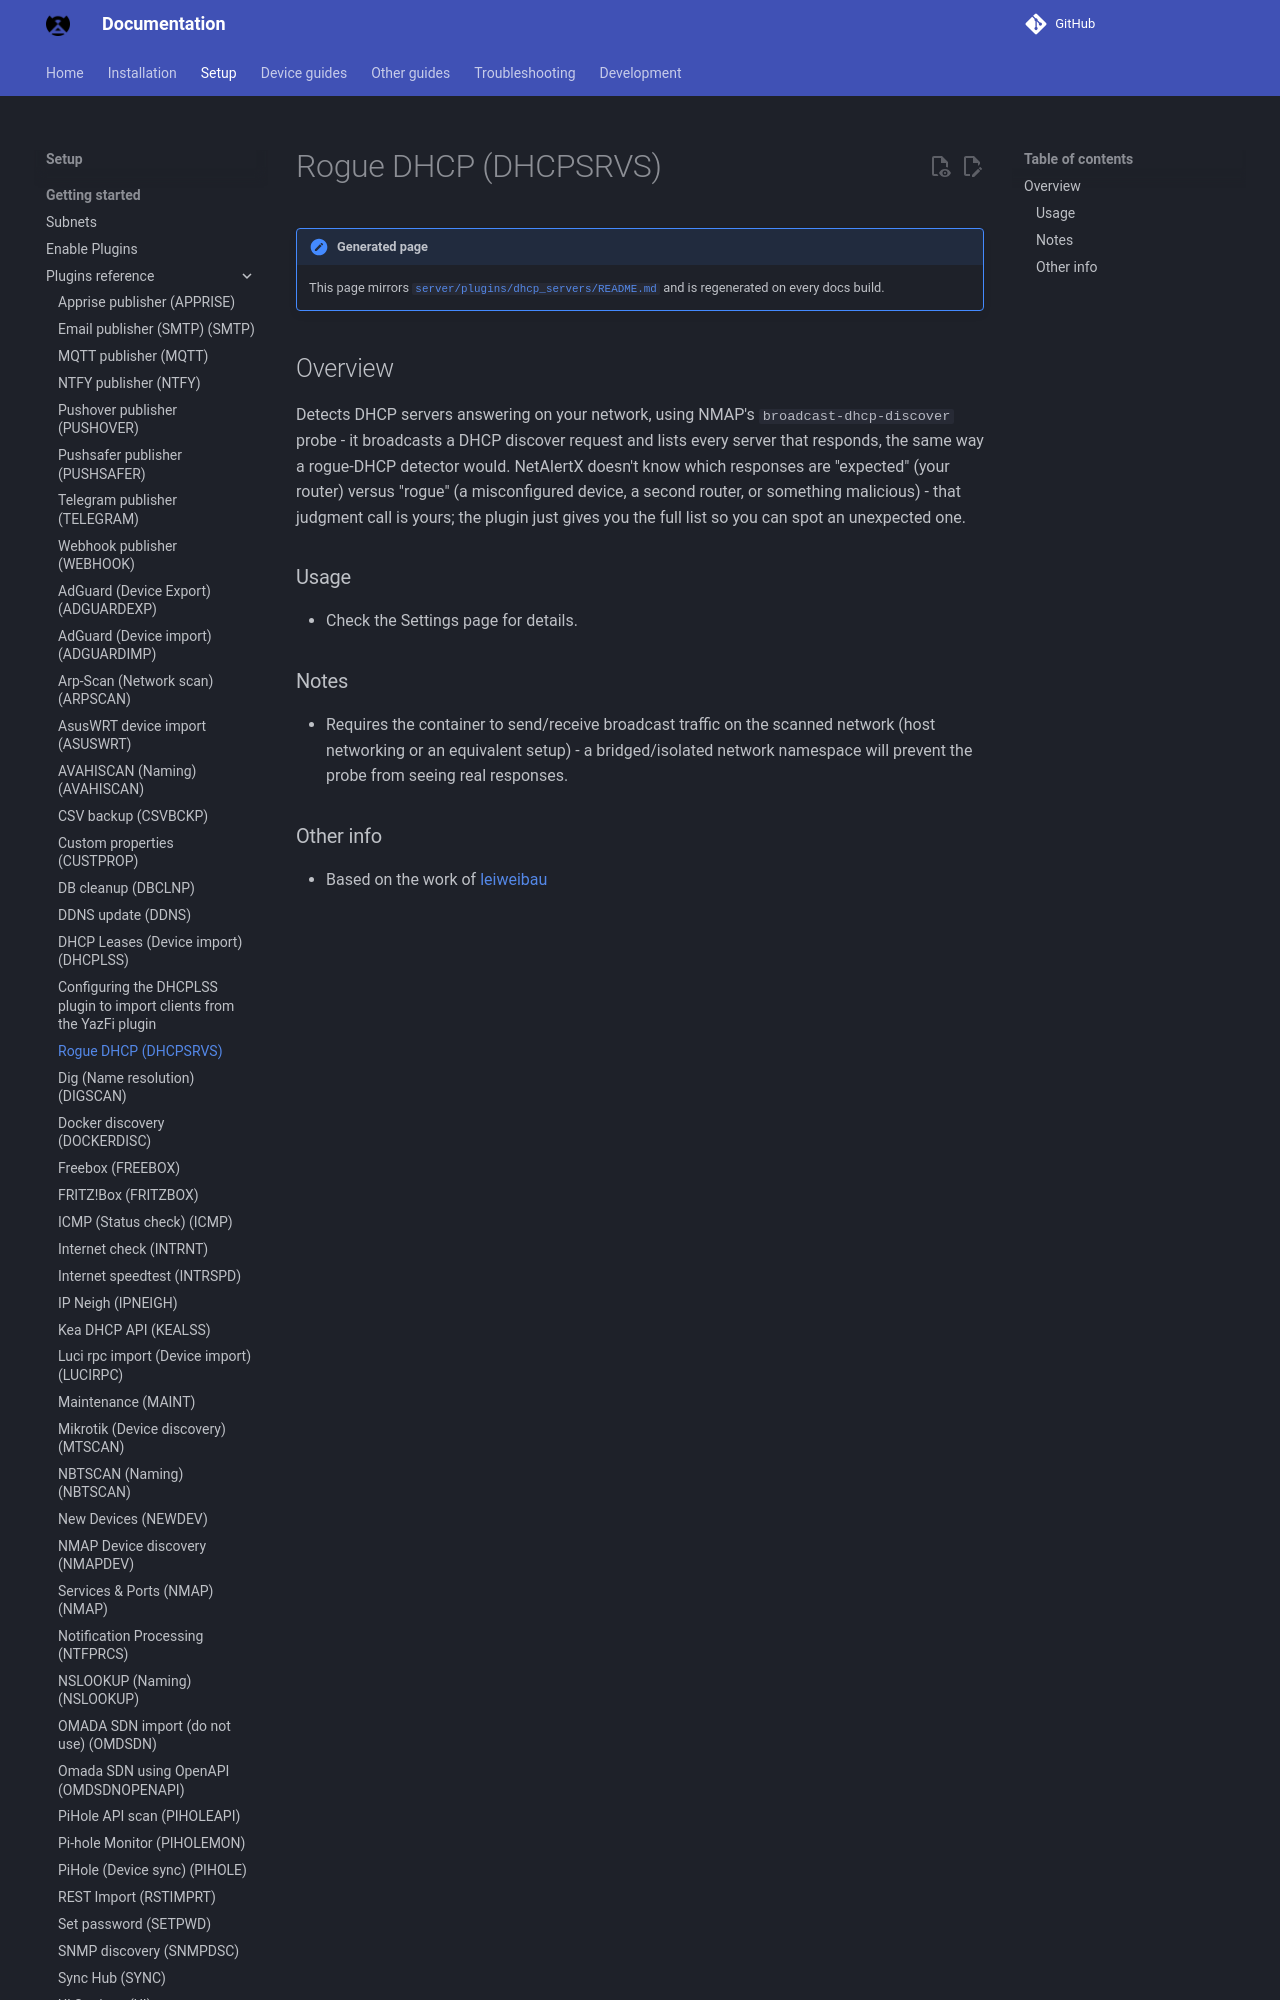

repository: bryanwills/NetAlertX · page: plugins/dhcp_servers/index.html · generator: mkdocs

## Overview

Detects DHCP servers answering on your network, using NMAP's `broadcast-dhcp-discover` probe - it broadcasts a DHCP discover request and lists every server that responds, the same way a rogue-DHCP detector would. NetAlertX doesn't know which responses are "expected" (your router) versus "rogue" (a misconfigured device, a second router, or something malicious) - that judgment call is yours; the plugin just gives you the full list so you can spot an unexpected one.

### Usage

- Check the Settings page for details.
